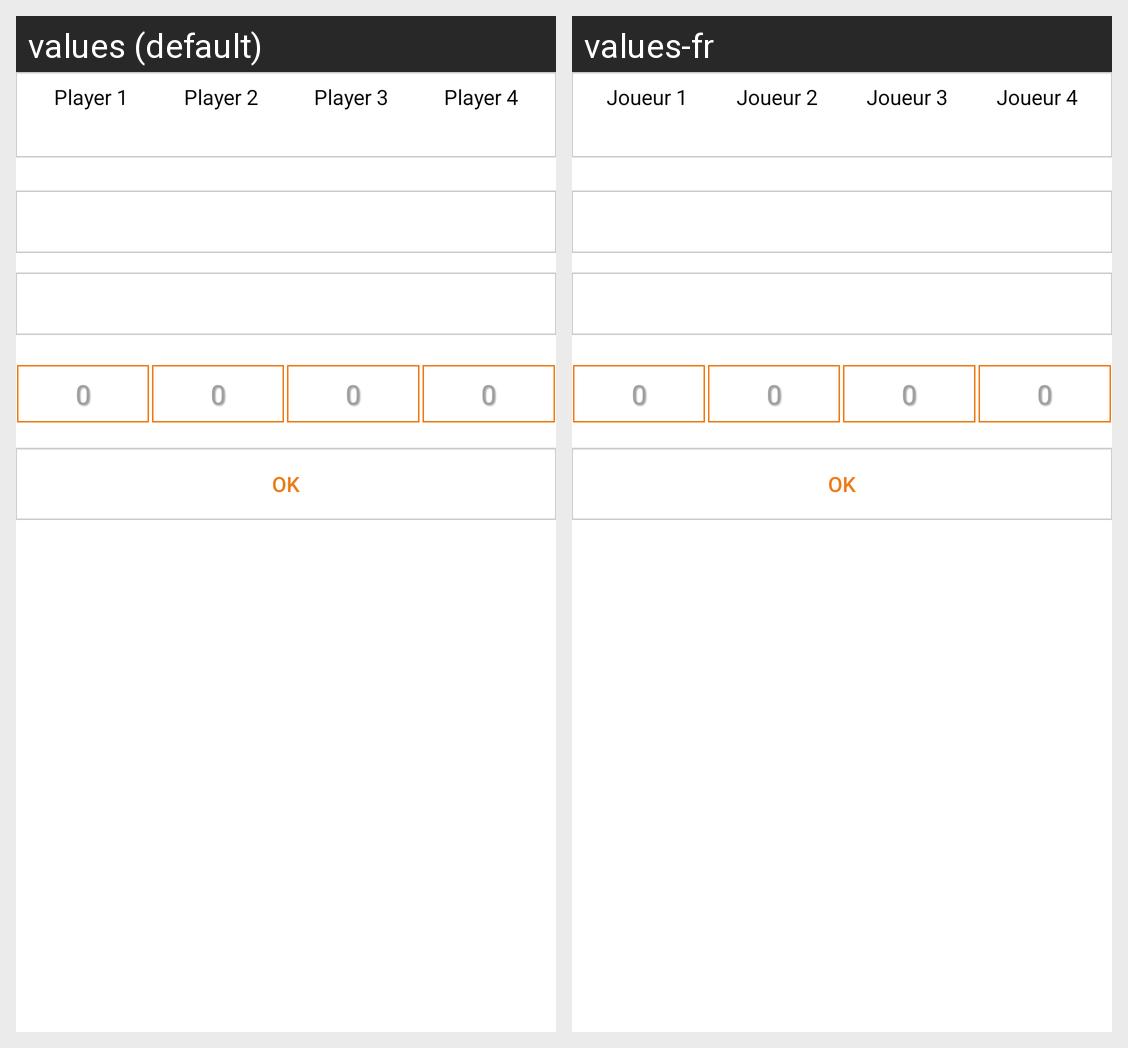

Here is an Android app screen in its default locale and in the app's own translations. Write out the translated-string differences for the strings that appear on this screen.
Android screen res/layout/activity_game.xml rendered under 2 locales, left to right: values (default), values-fr. Device: Nexus 5 (rendered at 1080×1920; each locale shown at half size, 540×960, under a caption strip naming it); theme AppTheme.
Strings drawn on this screen, with the default value and each locale's value (text and hints the layout hard-codes, and strings that could not be matched under every locale, appear in the picture but are not listed):

player1
  values: Player 1
  values-fr: Joueur 1

player2
  values: Player 2
  values-fr: Joueur 2

player3
  values: Player 3
  values-fr: Joueur 3

player4
  values: Player 4
  values-fr: Joueur 4

sendData
  values: OK
  values-fr: OK
